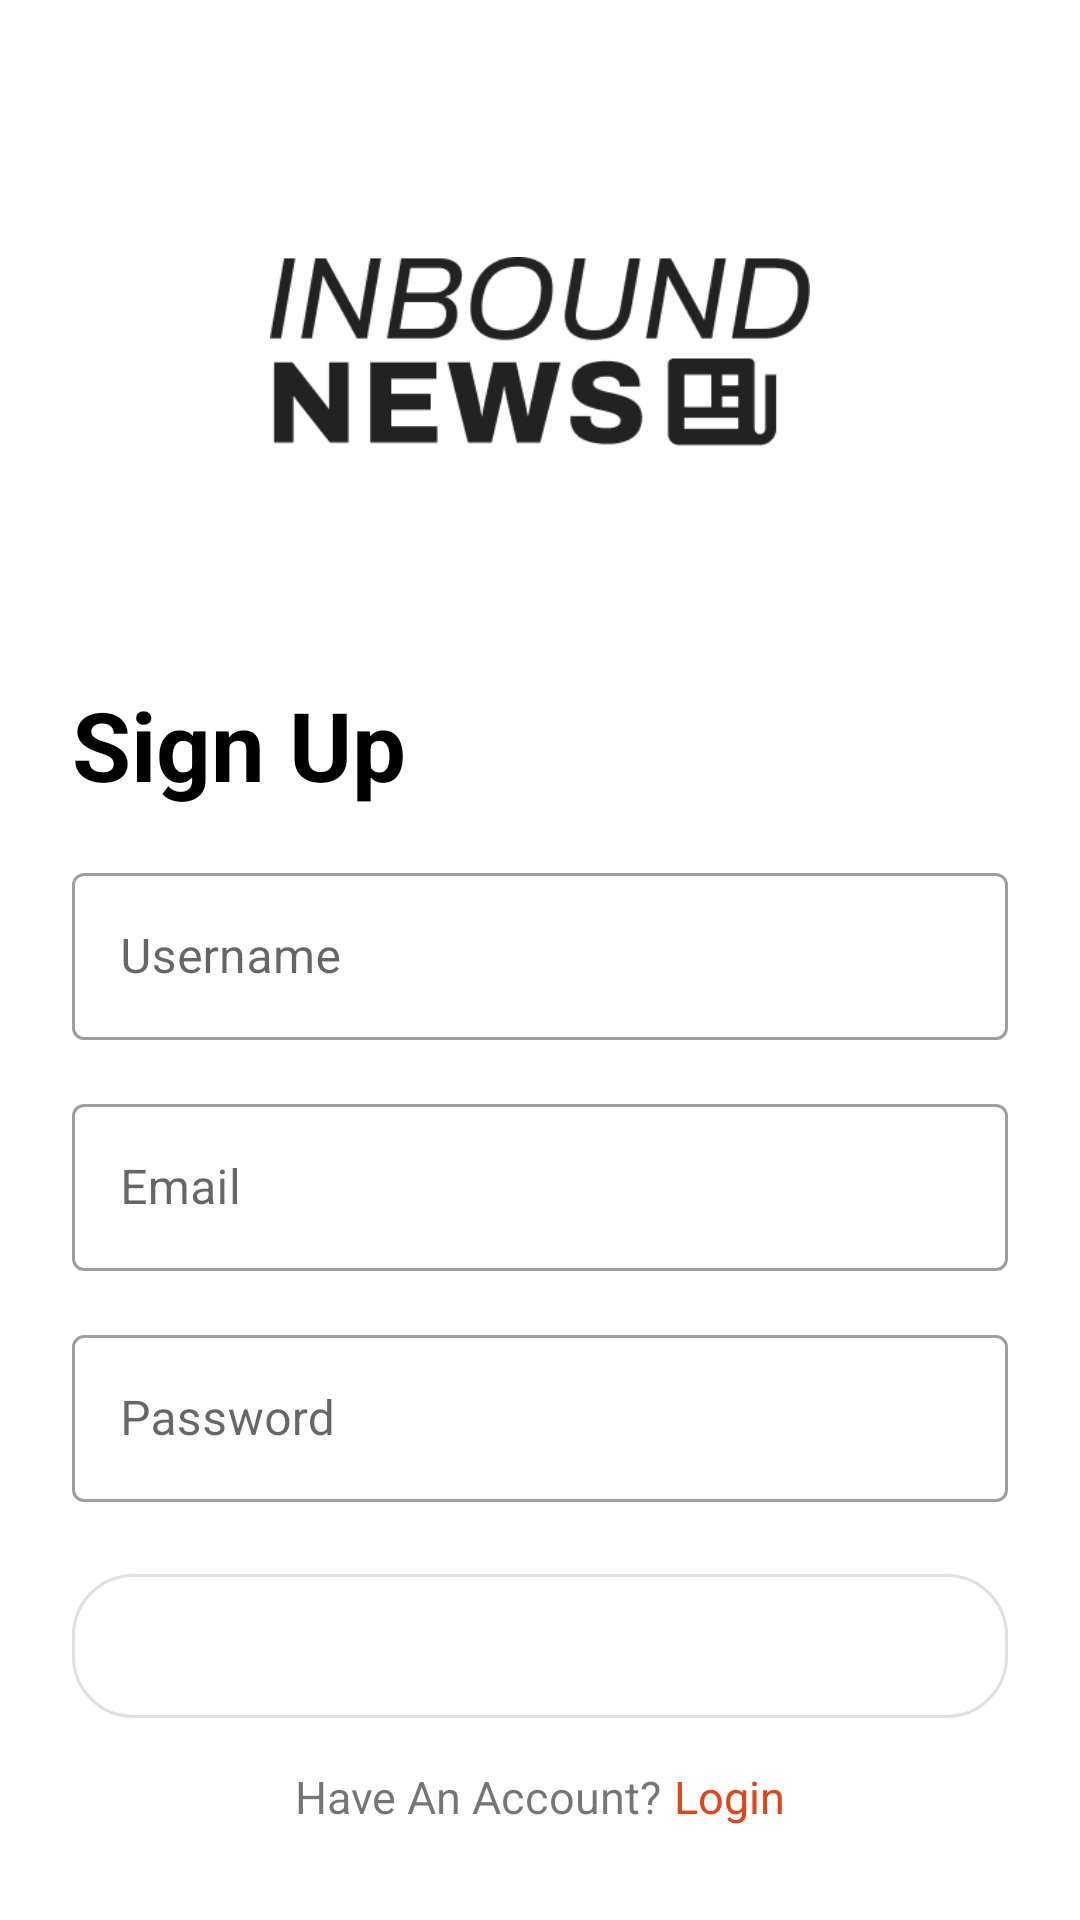

Layout XML and referenced resources for this Android screen:
<!-- AndroidManifest.xml: application theme Theme.NewsApp -->
<!-- res/layout/activity_signup.xml -->
<?xml version="1.0" encoding="utf-8"?>
<LinearLayout xmlns:android="http://schemas.android.com/apk/res/android"
    android:layout_width="match_parent"
    android:layout_height="match_parent"
    android:id="@+id/activity_login"
    android:orientation="vertical"
    android:gravity="center"
    android:layout_marginBottom="64dp"
    android:padding="24dp">

    <ImageView
        android:layout_width="180dp"
        android:layout_height="180dp"
        android:layout_marginBottom="16dp"
        android:src="@drawable/big_logo"
        android:contentDescription="@string/app_name" />

    <TextView
        android:layout_width="match_parent"
        android:layout_height="wrap_content"
        android:text="@string/sign_up"
        android:textSize="32sp"
        android:textColor="@color/black"
        android:paddingBottom="16dp"
        android:textStyle="bold" />

    <com.google.android.material.textfield.TextInputLayout
        android:layout_width="match_parent"
        android:layout_height="wrap_content"
        android:layout_marginBottom="16dp"
        android:hint="@string/username_hint"
        style="@style/Widget.MaterialComponents.TextInputLayout.OutlinedBox">

        <com.google.android.material.textfield.TextInputEditText
            android:id="@+id/usernameEditText"
            android:layout_width="match_parent"
            android:layout_height="wrap_content"
            android:inputType="textPersonName" />

    </com.google.android.material.textfield.TextInputLayout>

    <com.google.android.material.textfield.TextInputLayout
        android:layout_width="match_parent"
        android:layout_height="wrap_content"
        android:layout_marginBottom="16dp"
        android:hint="@string/email_hint"
        style="@style/Widget.MaterialComponents.TextInputLayout.OutlinedBox">

        <com.google.android.material.textfield.TextInputEditText
            android:id="@+id/emailEditText"
            android:layout_width="match_parent"
            android:layout_height="wrap_content"
            android:inputType="textEmailAddress" />

    </com.google.android.material.textfield.TextInputLayout>

    <com.google.android.material.textfield.TextInputLayout
        android:layout_width="match_parent"
        android:layout_height="wrap_content"
        android:layout_marginBottom="24dp"
        android:hint="@string/password_hint"
        style="@style/Widget.MaterialComponents.TextInputLayout.OutlinedBox">

        <com.google.android.material.textfield.TextInputEditText
            android:id="@+id/passwordEditText"
            android:layout_width="match_parent"
            android:layout_height="wrap_content"
            android:inputType="textPassword" />

    </com.google.android.material.textfield.TextInputLayout>

    <Button
        android:id="@+id/signUpBtn"
        android:layout_width="match_parent"
        android:layout_height="wrap_content"
        android:text="@string/sign_up"
        android:background="@drawable/rounded_button"
        android:textColor="@android:color/white"
        android:textStyle="bold" />

    <LinearLayout
        android:layout_width="match_parent"
        android:layout_height="wrap_content"
        android:orientation="horizontal"
        android:paddingTop="16dp"
        android:gravity="center">

        <TextView
            android:id="@+id/loginInsteadTextView"
            android:layout_width="wrap_content"
            android:layout_height="wrap_content"
            android:textSize="15sp"
            android:text="@string/have_an_account" />

        <TextView
            android:id="@+id/login"
            android:layout_width="wrap_content"
            android:layout_height="wrap_content"
            android:clickable="true"
            android:paddingStart="4dp"
            android:paddingEnd="0dp"
            android:text="@string/login"
            android:textColor="@color/colorPrimary"
            android:textSize="15sp" />

    </LinearLayout>



</LinearLayout>
<!-- resources referenced by this layout -->
<resources>
  <color name="black">#FF000000</color>
  <color name="colorPrimary">#DE4619</color>
  <!-- drawable big_logo: png bitmap (drawable, 9935 bytes) -->
  <!-- drawable rounded_button (drawable) -->
  <?xml version="1.0" encoding="utf-8"?>
  <selector xmlns:android="http://schemas.android.com/apk/res/android">
      <item android:state_selected="true">
          <shape>
              <solid android:color="@color/orange" />
              <corners android:radius="20dp" />
              <padding android:left="10dp" android:top="10dp" android:right="10dp" android:bottom="10dp" />
          </shape>
      </item>
      <item>
          <shape>
              <stroke android:color="@color/grey" android:width="1dp" />
              <corners android:radius="20dp" />
              <padding android:left="10dp" android:top="10dp" android:right="10dp" android:bottom="10dp" />
          </shape>
      </item>
  </selector>
  <string name="app_name">NewsApp</string>
  <string name="email_hint">Email</string>
  <string name="have_an_account">Have An Account? </string>
  <string name="login">Login</string>
  <string name="password_hint">Password</string>
  <string name="sign_up">Sign Up</string>
  <string name="username_hint">Username</string>
  <style name="Theme.NewsApp" parent="Theme.MaterialComponents.DayNight.NoActionBar">
          <item name="colorPrimary">@color/orange</item>
          <item name="android:statusBarColor">@color/white</item>
      </style>
  <color name="orange">#DE4619</color>
  <color name="grey">#E0E0E0</color>
  <color name="white">#FFFFFFFF</color>
</resources>
